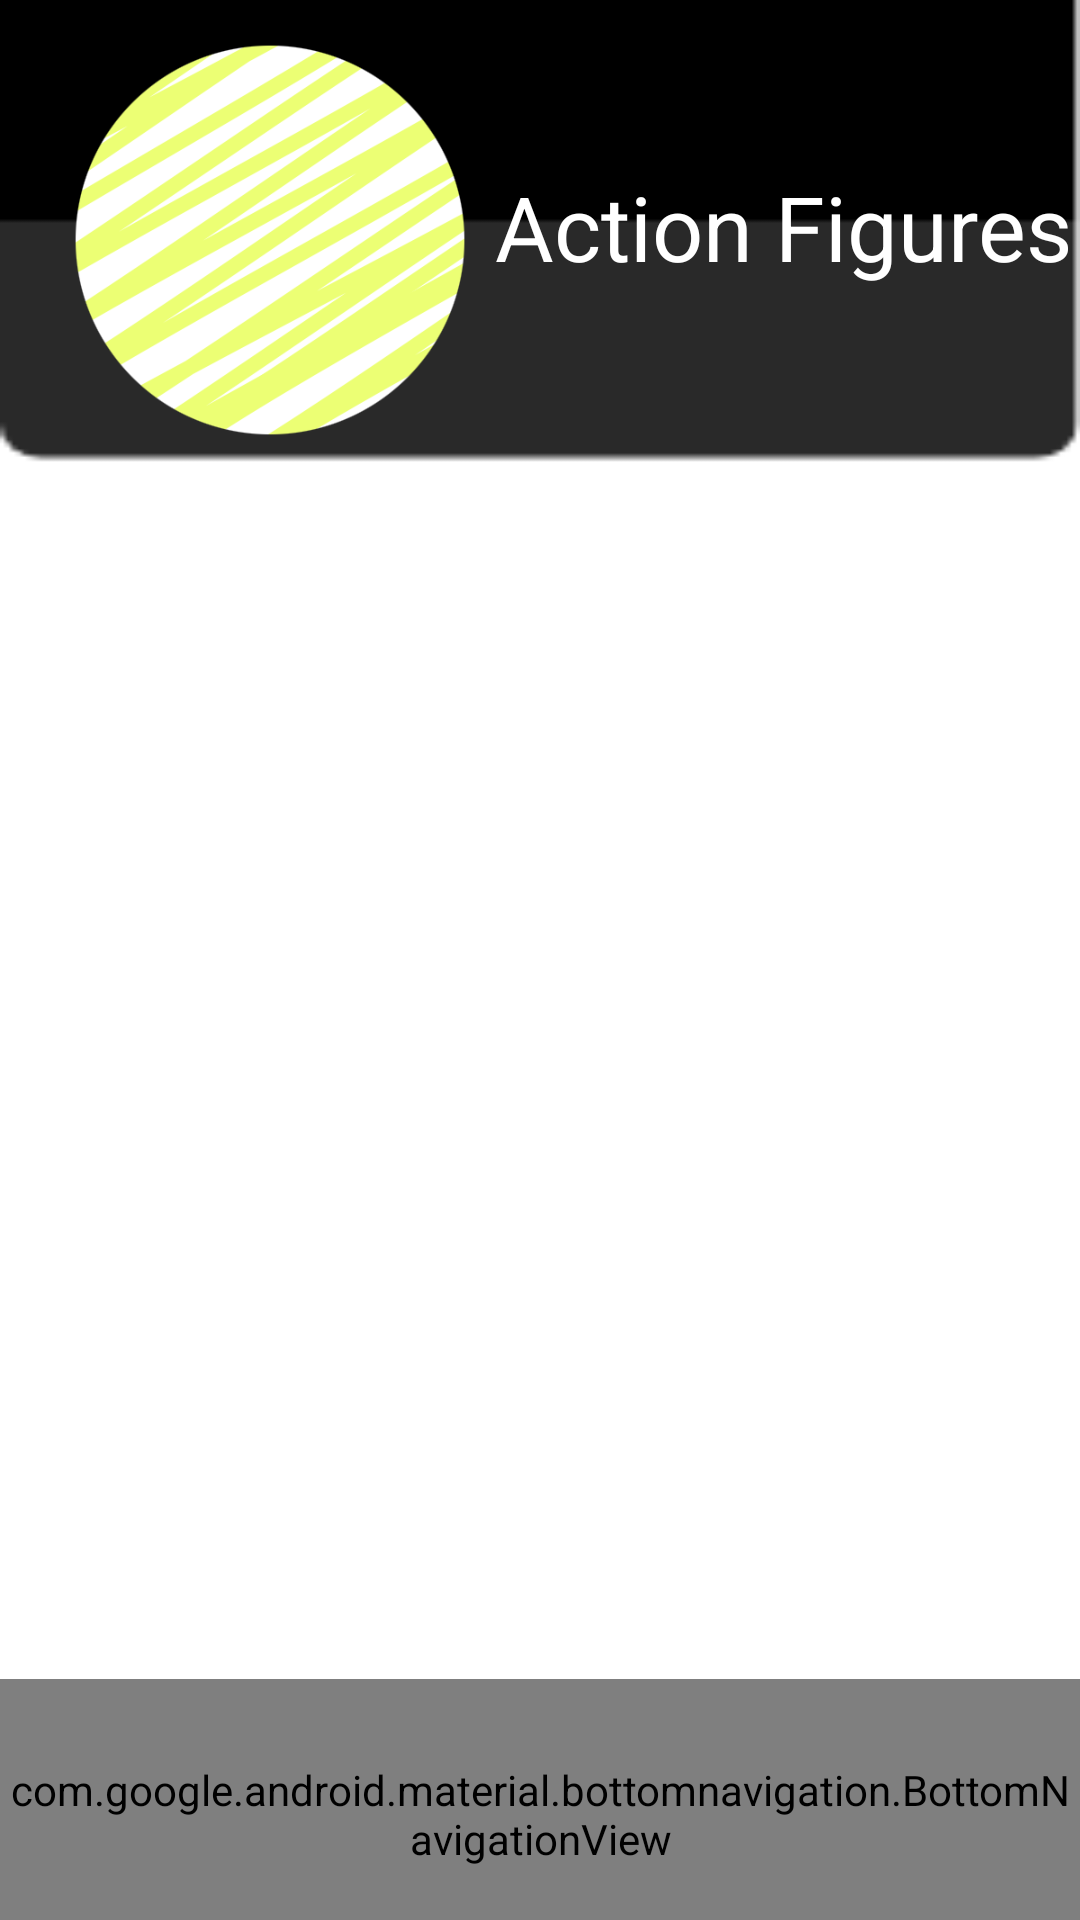

This screen was rendered from an Android layout file. Write that file and the resources it references.
<!-- AndroidManifest.xml: application theme Theme.CollectEBILs -->
<!-- res/layout/activity_action_figures.xml -->
<?xml version="1.0" encoding="utf-8"?>
<RelativeLayout xmlns:android="http://schemas.android.com/apk/res/android"
    xmlns:app="http://schemas.android.com/apk/res-auto"
    xmlns:tools="http://schemas.android.com/tools"
    android:layout_width="match_parent"
    android:layout_height="match_parent"
    tools:context=".ActionFiguresActivity">

    <TextView
        android:layout_width="wrap_content"
        android:layout_height="wrap_content"
        android:layout_centerInParent="true"
        android:text="Action Figures" />

    <com.google.android.material.bottomnavigation.BottomNavigationView

        android:layout_width="match_parent"
        android:layout_height="90dp"
        android:layout_alignParentEnd="true"
        android:layout_alignParentBottom="true"
        android:layout_gravity="bottom"
        android:layout_marginEnd="0dp"
        android:layout_marginBottom="-10dp"
        android:background="@drawable/round_yellow_button"
        app:itemIconTint="@color/black"
        app:itemRippleColor="@color/black_2"
        app:itemTextColor="@color/black"
        app:labelVisibilityMode="unlabeled"
        app:menu="@menu/bottom_nav_menu" />


    <RelativeLayout xmlns:android="http://schemas.android.com/apk/res/android"
        xmlns:app="http://schemas.android.com/apk/res-auto"
        xmlns:tools="http://schemas.android.com/tools"
        android:layout_width="match_parent"
        android:layout_height="match_parent"
        android:background="@drawable/dashboard__background"
        tools:context=".DashboardActivity">

        <ScrollView
            android:layout_width="match_parent"
            android:layout_height="wrap_content"
            android:orientation="vertical">

            <LinearLayout
                android:layout_width="match_parent"
                android:layout_height="match_parent"
                android:layout_alignParentBottom="true"
                android:layout_centerHorizontal="true"
                android:layout_centerVertical="true"
                android:orientation="vertical">

                <ImageView
                    android:layout_width="150dp"
                    android:layout_height="150dp"
                    android:layout_marginStart="15dp"
                    android:layout_marginTop="5dp"
                    android:src="@drawable/yellow_button" />

                <TextView
                    android:id="@+id/full_name_view"
                    android:layout_width="wrap_content"
                    android:layout_height="wrap_content"
                    android:layout_marginStart="165dp"
                    android:layout_marginTop="-100dp"
                    android:text="Action Figures"
                    android:textColor="@color/white"
                    android:textSize="30sp" />

            </LinearLayout>
        </ScrollView>

        <com.google.android.material.bottomnavigation.BottomNavigationView
            android:id="@+id/bottom_navigation"
            android:layout_width="match_parent"
            android:layout_height="90dp"
            android:layout_alignParentBottom="true"
            android:layout_gravity="bottom"
            android:layout_marginEnd="0dp"
            android:layout_marginBottom="-10dp"
            android:background="@drawable/round_yellow_button"
            app:itemIconTint="@color/black"
            app:itemRippleColor="@color/black_2"
            app:itemTextColor="@color/black"
            app:labelVisibilityMode="unlabeled"
            app:menu="@menu/bottom_nav_menu" />
    </RelativeLayout>

</RelativeLayout>
<!-- resources referenced by this layout -->
<resources>
  <color name="black">#FF000000</color>
  <color name="black_2">#202020</color>
  <color name="white">#FFFFFFFF</color>
  <!-- drawable dashboard__background: png bitmap (drawable-ldpi, 3107 bytes) -->
  <!-- drawable yellow_button: png bitmap (drawable, 41448 bytes) -->
  <style name="Theme.CollectEBILs" parent="Theme.MaterialComponents.NoActionBar">
          
          <item name="colorPrimary">@color/yellow</item>
          <item name="colorPrimaryVariant">@color/white</item>
          <item name="colorOnPrimary">@color/white</item>
          
          <item name="colorSecondary">@color/white</item>
          <item name="colorSecondaryVariant">@color/white</item>
          <item name="colorOnSecondary">@color/white</item>
          
          <item name="android:statusBarColor" tools:targetApi="l">?attr/colorPrimaryVariant</item>
          
      </style>
  <color name="yellow">#ECFF74</color>
</resources>
